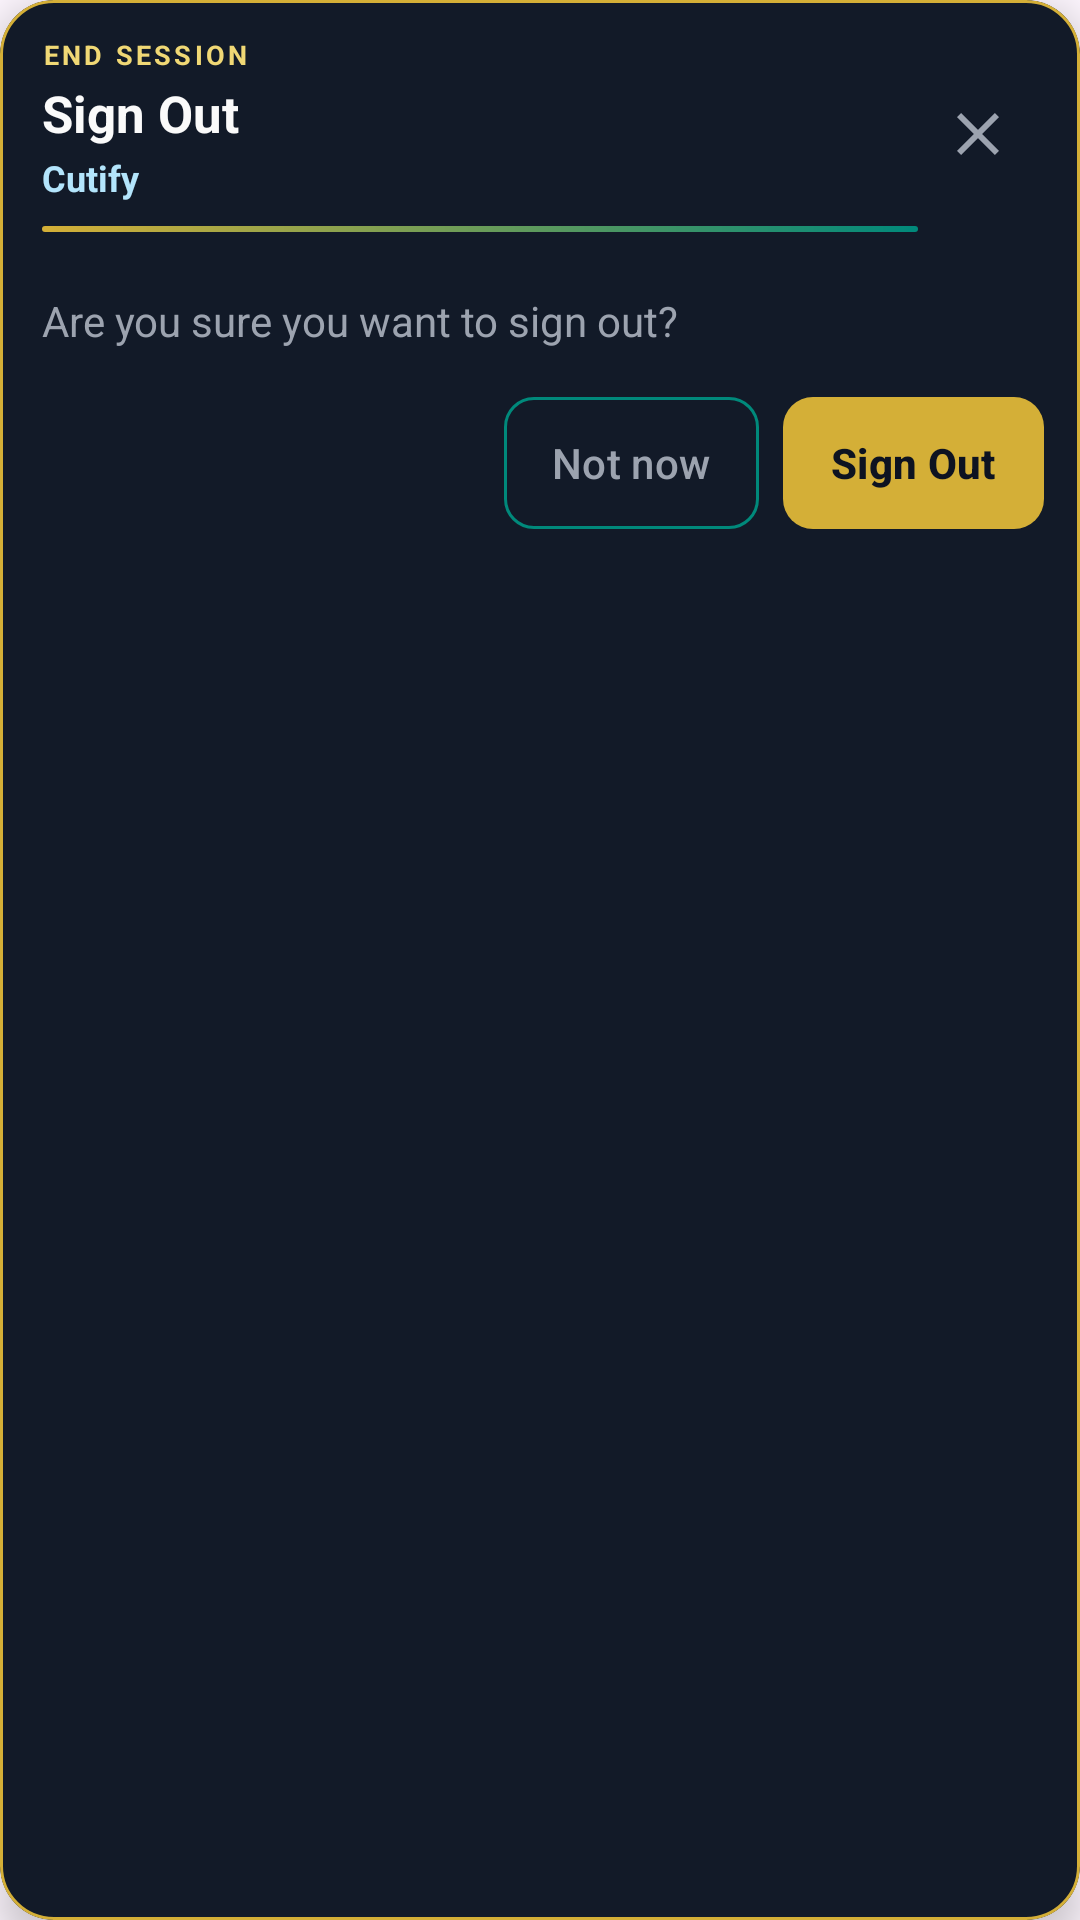

Layout XML and referenced resources for this Android screen:
<!-- AndroidManifest.xml: application theme Theme.Online_Alot -->
<!-- res/layout/dialog_sign_out_confirm.xml -->
<?xml version="1.0" encoding="utf-8"?>
<com.google.android.material.card.MaterialCardView xmlns:android="http://schemas.android.com/apk/res/android"
    xmlns:app="http://schemas.android.com/apk/res-auto"
    xmlns:tools="http://schemas.android.com/tools"
    android:layout_width="match_parent"
    android:layout_height="wrap_content"
    app:cardBackgroundColor="@color/admin_hs_sheet_bg"
    app:cardCornerRadius="18dp"
    app:cardElevation="8dp"
    app:strokeColor="@color/splash_accent"
    app:strokeWidth="1dp">

    <LinearLayout
        android:layout_width="match_parent"
        android:layout_height="wrap_content"
        android:orientation="vertical"
        android:paddingBottom="12dp">

        <LinearLayout
            android:layout_width="match_parent"
            android:layout_height="wrap_content"
            android:background="@drawable/bg_cutify_dialog_header"
            android:gravity="center_vertical"
            android:orientation="horizontal"
            android:paddingHorizontal="14dp"
            android:paddingTop="12dp"
            android:paddingBottom="10dp">

            <LinearLayout
                android:layout_width="0dp"
                android:layout_height="wrap_content"
                android:layout_weight="1"
                android:orientation="vertical">

                <TextView
                    android:layout_width="wrap_content"
                    android:layout_height="wrap_content"
                    android:letterSpacing="0.12"
                    android:text="@string/sign_out_dialog_badge"
                    android:textAllCaps="true"
                    android:textColor="@color/splash_accent_light"
                    android:textSize="9sp"
                    android:textStyle="bold"
                    tools:ignore="SmallSp" />

                <TextView
                    android:layout_width="match_parent"
                    android:layout_height="wrap_content"
                    android:layout_marginTop="2dp"
                    android:text="@string/admin_sign_out"
                    android:textColor="@color/splash_text"
                    android:textSize="17sp"
                    android:textStyle="bold" />

                <TextView
                    android:layout_width="match_parent"
                    android:layout_height="wrap_content"
                    android:layout_marginTop="2dp"
                    android:text="@string/super_invite_branding_cutify"
                    android:textColor="@color/welcome_teal_light"
                    android:textSize="12sp"
                    android:textStyle="bold" />

                <View
                    android:layout_width="match_parent"
                    android:layout_height="2dp"
                    android:layout_marginTop="8dp"
                    android:background="@drawable/bg_hs_gradient_accent_line" />
            </LinearLayout>

            <ImageButton
                android:id="@+id/btn_sign_out_dialog_close"
                android:layout_width="40dp"
                android:layout_height="40dp"
                android:background="?attr/selectableItemBackgroundBorderless"
                android:contentDescription="@string/admin_hs_close"
                android:padding="8dp"
                android:src="@drawable/ic_close_24" />
        </LinearLayout>

        <TextView
            android:layout_width="match_parent"
            android:layout_height="wrap_content"
            android:layout_marginHorizontal="14dp"
            android:layout_marginTop="10dp"
            android:lineSpacingExtra="4dp"
            android:text="@string/admin_sign_out_confirm"
            android:textColor="@color/splash_subtext"
            android:textSize="14sp" />

        <LinearLayout
            android:layout_width="match_parent"
            android:layout_height="wrap_content"
            android:layout_marginHorizontal="12dp"
            android:layout_marginTop="16dp"
            android:gravity="end"
            android:orientation="horizontal">

            <com.google.android.material.button.MaterialButton
                android:id="@+id/btn_sign_out_cancel"
                style="@style/Widget.Material3.Button.OutlinedButton"
                android:layout_width="wrap_content"
                android:layout_height="44dp"
                android:layout_marginEnd="8dp"
                android:insetTop="0dp"
                android:insetBottom="0dp"
                android:minWidth="0dp"
                android:paddingHorizontal="16dp"
                android:text="@string/super_invite_not_now"
                android:textAllCaps="false"
                android:textColor="@color/splash_subtext"
                app:cornerRadius="10dp"
                app:strokeColor="@color/welcome_teal"
                app:strokeWidth="1dp" />

            <com.google.android.material.button.MaterialButton
                android:id="@+id/btn_sign_out_confirm"
                android:layout_width="wrap_content"
                android:layout_height="44dp"
                android:insetTop="0dp"
                android:insetBottom="0dp"
                android:minWidth="0dp"
                android:paddingHorizontal="16dp"
                android:text="@string/admin_sign_out"
                android:textAllCaps="false"
                android:textColor="@color/splash_background"
                android:textSize="14sp"
                android:textStyle="bold"
                app:backgroundTint="@color/splash_accent"
                app:cornerRadius="10dp"
                app:elevation="2dp"
                app:rippleColor="@color/splash_accent_light" />
        </LinearLayout>
    </LinearLayout>
</com.google.android.material.card.MaterialCardView>
<!-- resources referenced by this layout -->
<resources>
  <color name="admin_hs_sheet_bg">#121A28</color>
  <color name="splash_accent">#D4AF37</color>
  <color name="splash_accent_light">#F0D875</color>
  <color name="splash_background">#0D1321</color>
  <color name="splash_subtext">#9CA3AF</color>
  <color name="splash_text">#FAFAFA</color>
  <color name="welcome_teal">#00897B</color>
  <color name="welcome_teal_light">#B3E5FC</color>
  <!-- drawable bg_hs_gradient_accent_line (drawable) -->
  <?xml version="1.0" encoding="utf-8"?>
  <shape xmlns:android="http://schemas.android.com/apk/res/android"
      android:shape="rectangle">
      <gradient
          android:angle="0"
          android:endColor="@color/welcome_teal"
          android:startColor="@color/splash_accent" />
      <corners android:radius="2dp" />
  </shape>
  <!-- drawable ic_close_24 (drawable) -->
  <?xml version="1.0" encoding="utf-8"?>
  <vector xmlns:android="http://schemas.android.com/apk/res/android"
      android:width="24dp"
      android:height="24dp"
      android:viewportWidth="24"
      android:viewportHeight="24">
      <path
          android:fillColor="@color/splash_subtext"
          android:pathData="M19,6.41L17.59,5 12,10.59 6.41,5 5,6.41 10.59,12 5,17.59 6.41,19 12,13.41 17.59,19 19,17.59 13.41,12z" />
  </vector>
  <string name="admin_hs_close">Close</string>
  <string name="admin_sign_out">Sign Out</string>
  <string name="admin_sign_out_confirm">Are you sure you want to sign out?</string>
  <string name="sign_out_dialog_badge">End session</string>
  <string name="super_invite_branding_cutify">Cutify</string>
  <string name="super_invite_not_now">Not now</string>
  <style name="Theme.Online_Alot" parent="Base.Theme.Online_Alot">
          <item name="android:statusBarColor">@color/splash_background</item>
          <item name="android:navigationBarColor">@color/splash_gradient_end</item>
          <item name="android:windowLightStatusBar">false</item>
      </style>
  <style name="Base.Theme.Online_Alot" parent="Theme.Material3.DayNight.NoActionBar">
          
          
      </style>
  <color name="splash_gradient_end">#16213E</color>
</resources>
